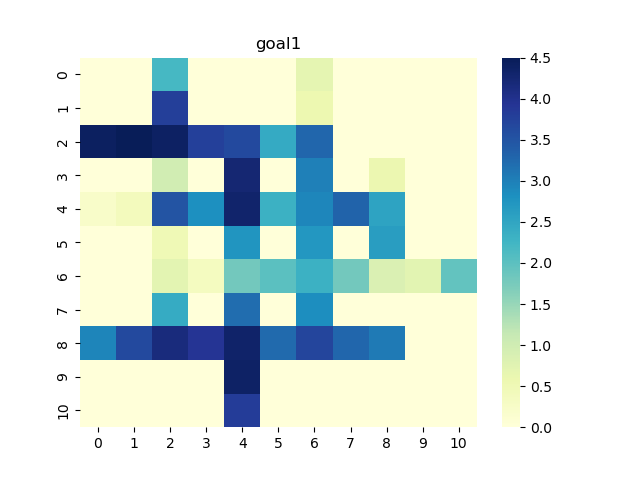

The data file committed next to this chart (first rows):
0, 1, 2, 3, 4, 5, 6, 7, 8, 9, 10
0.0, 0.0, 2.207, 0.0, 0.0, 0.0, 0.6952, 0.0, 0.0, 0.0, 0.0
0.0, 0.0, 3.779, 0.0, 0.0, 0.0, 0.5665, 0.0, 0.0, 0.0, 0.0
4.416, 4.6, 4.392, 3.779, 3.655, 2.432, 3.277, 0.0, 0.0, 0.0, 0.0
0.0, 0.0, 0.9684, 0.0, 4.241, 0.0, 2.989, 0.0, 0.5931, 0.0, 0.0
0.2297, 0.3928, 3.514, 2.814, 4.314, 2.325, 2.927, 3.321, 2.533, 0.0, 0.0
0.0, 0.0, 0.4968, 0.0, 2.757, 0.0, 2.724, 0.0, 2.626, 0.0, 0.0
0.0, 0.0, 0.7063, 0.3639, 1.802, 2.012, 2.329, 1.805, 0.8597, 0.7272, 1.934
0.0, 0.0, 2.422, 0.0, 3.203, 0.0, 2.831, 0.0, 0.0, 0.0, 0.0
2.94, 3.646, 4.155, 3.926, 4.328, 3.237, 3.692, 3.282, 3.075, 0.0, 0.0
0.0, 0.0, 0.0, 0.0, 4.366, 0.0, 0.0, 0.0, 0.0, 0.0, 0.0
0.0, 0.0, 0.0, 0.0, 3.827, 0.0, 0.0, 0.0, 0.0, 0.0, 0.0
